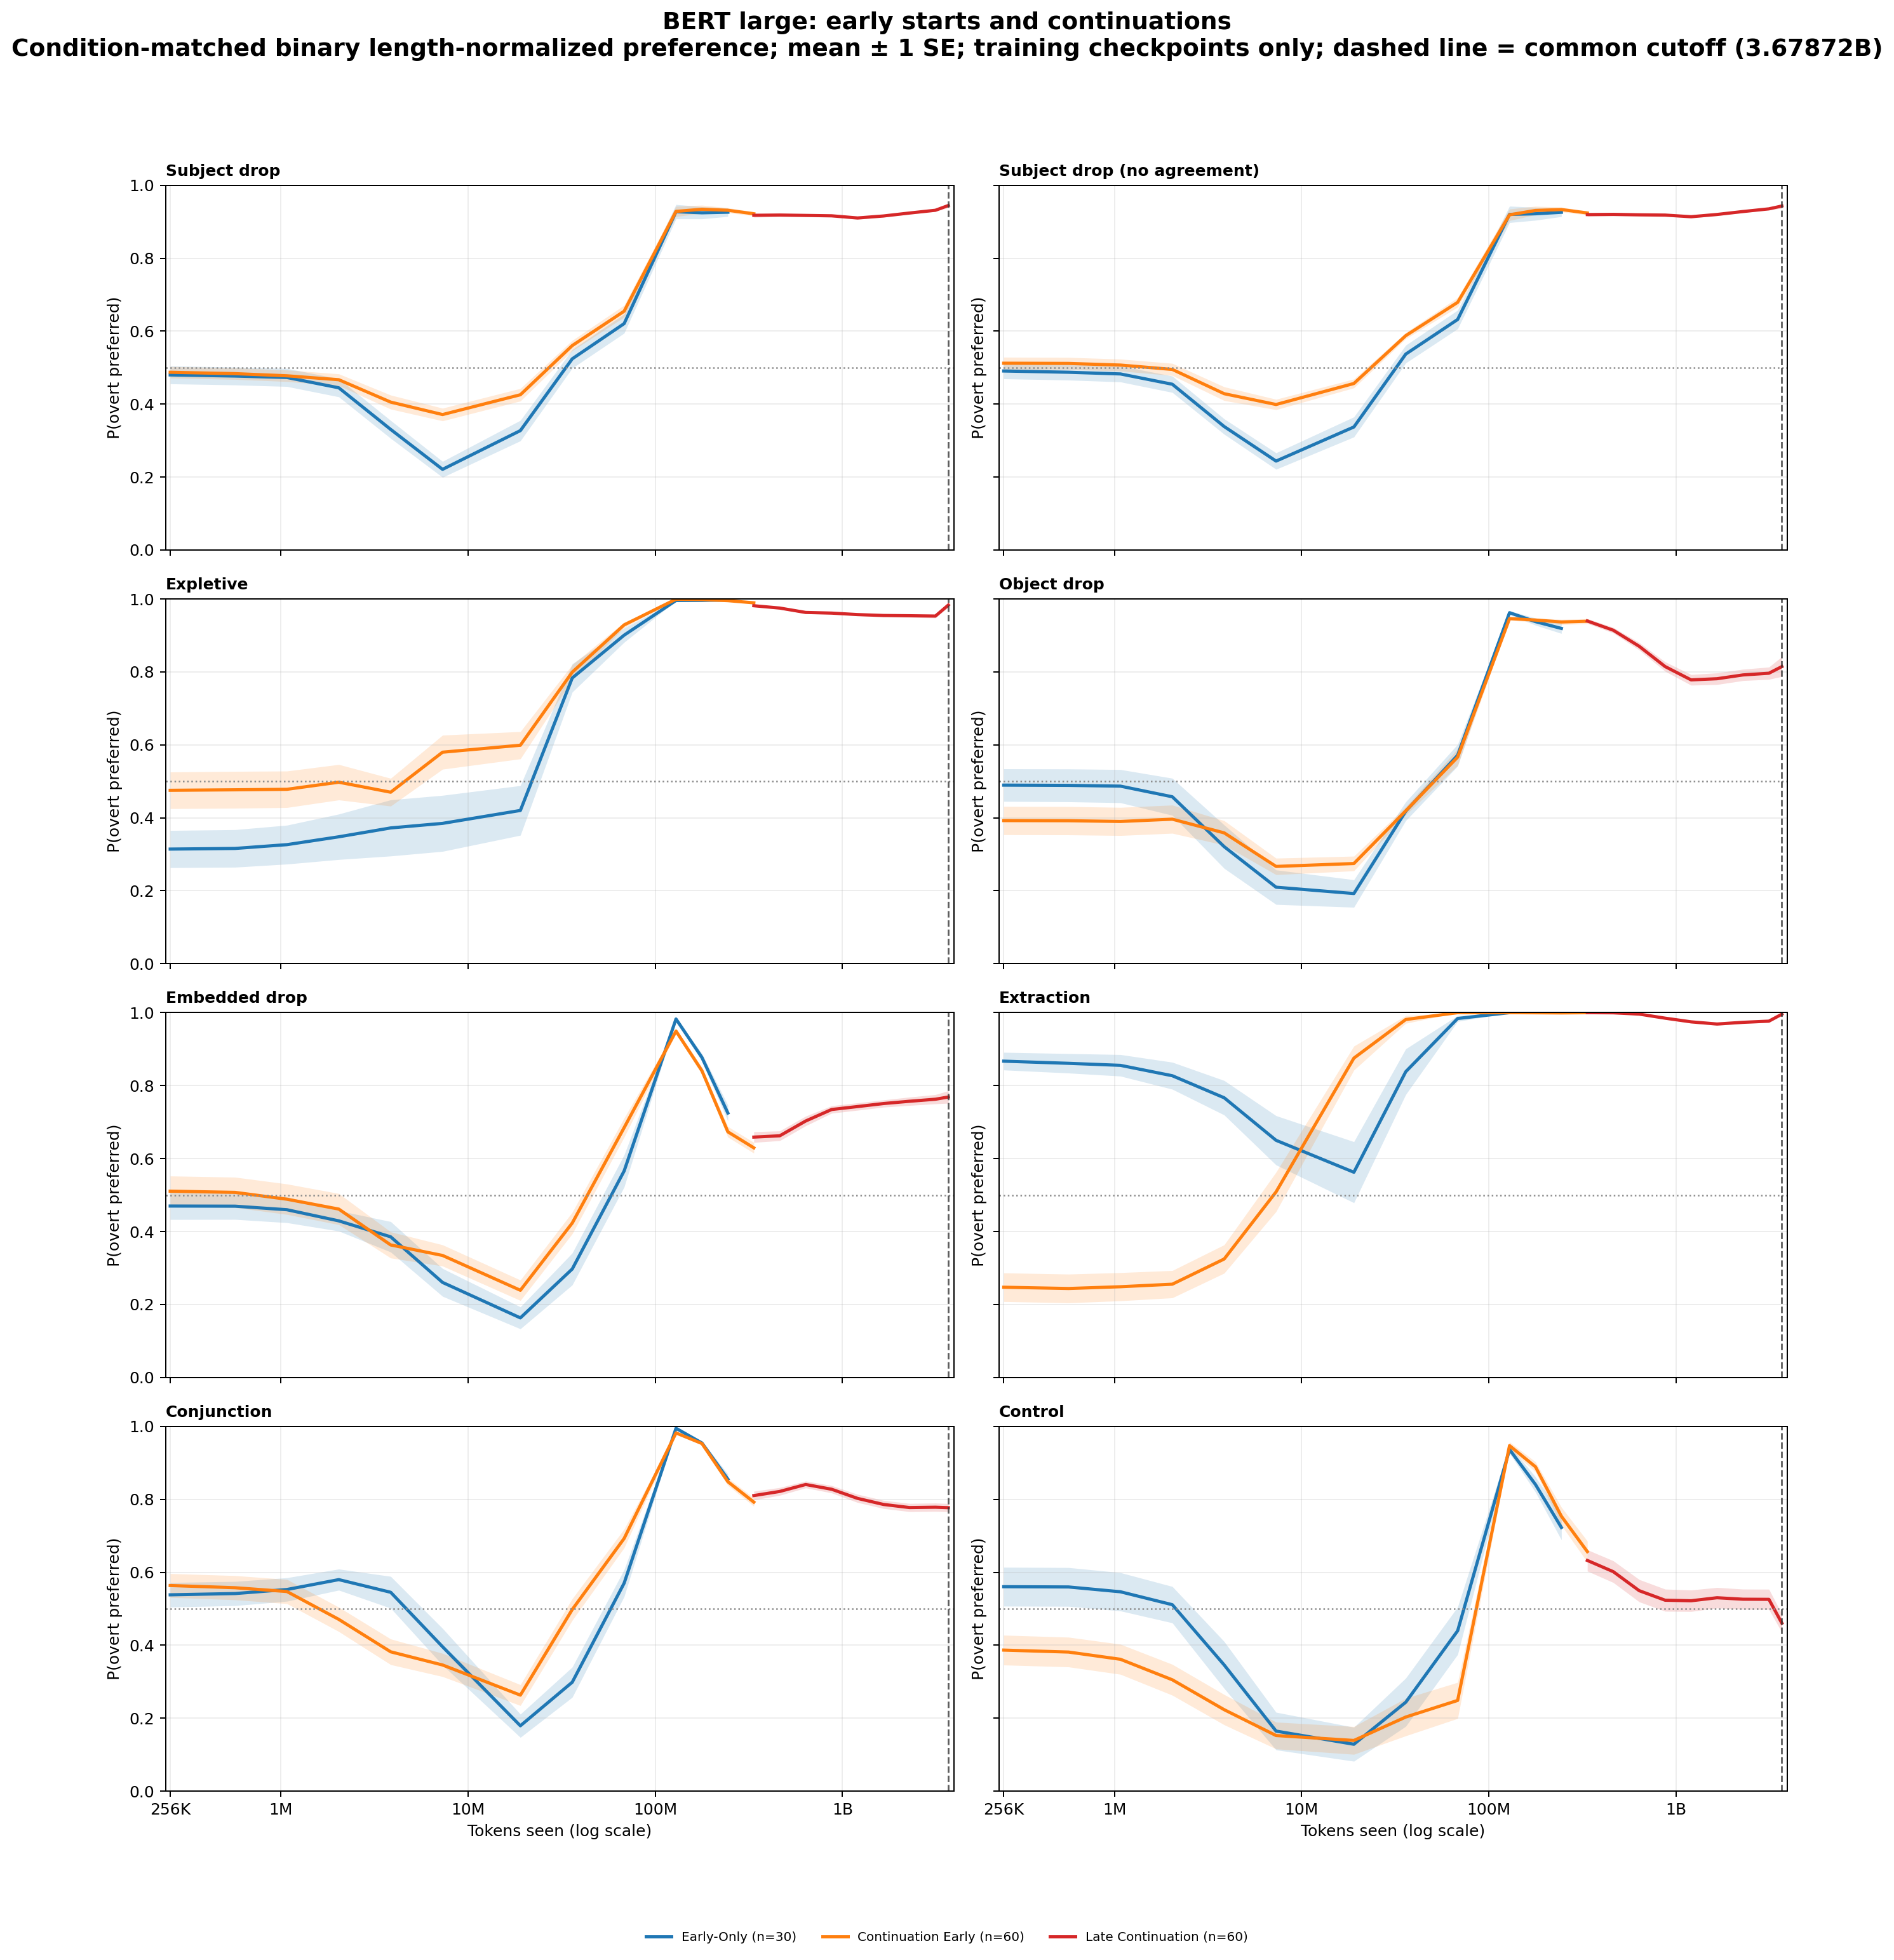

Data behind this chart, as committed beside it:
architecture, stage_segment, category, cell_id, bin_center, preference
bert_large, continuation early, conjunction, bert_large-en-baseline-h0-s137, 256000, 0.9167
bert_large, continuation early, conjunction, bert_large-en-baseline-h0-s137, 568453, 0.9167
bert_large, continuation early, conjunction, bert_large-en-baseline-h0-s137, 1076114, 0.9167
bert_large, continuation early, conjunction, bert_large-en-baseline-h0-s137, 2037147, 0.8125
bert_large, continuation early, conjunction, bert_large-en-baseline-h0-s137, 3856435, 0.6458
bert_large, continuation early, conjunction, bert_large-en-baseline-h0-s137, 7300453, 0.4375
bert_large, continuation early, conjunction, bert_large-en-baseline-h0-s137, 19014964, 0.1875
bert_large, continuation early, conjunction, bert_large-en-baseline-h0-s137, 35996419, 0.4375
bert_large, continuation early, conjunction, bert_large-en-baseline-h0-s137, 68143287, 0.4792
bert_large, continuation early, conjunction, bert_large-en-baseline-h0-s137, 128999155, 0.9219
bert_large, continuation early, conjunction, bert_large-en-baseline-h0-s137, 177487902, 0.9236
bert_large, continuation early, conjunction, bert_large-en-baseline-h0-s137, 244202806, 0.9141
bert_large, continuation early, conjunction, bert_large-en-baseline-h0-s137, 335994789, 0.8203
bert_large, continuation early, conjunction, bert_large-en-baseline-h0-s1568568120, 256000, 0.5417
bert_large, continuation early, conjunction, bert_large-en-baseline-h0-s1568568120, 568453, 0.5417
bert_large, continuation early, conjunction, bert_large-en-baseline-h0-s1568568120, 1076114, 0.5
bert_large, continuation early, conjunction, bert_large-en-baseline-h0-s1568568120, 2037147, 0.3958
bert_large, continuation early, conjunction, bert_large-en-baseline-h0-s1568568120, 3856435, 0.25
bert_large, continuation early, conjunction, bert_large-en-baseline-h0-s1568568120, 7300453, 0.0
bert_large, continuation early, conjunction, bert_large-en-baseline-h0-s1568568120, 19014964, 0.0
bert_large, continuation early, conjunction, bert_large-en-baseline-h0-s1568568120, 35996419, 0.2083
bert_large, continuation early, conjunction, bert_large-en-baseline-h0-s1568568120, 68143287, 0.625
bert_large, continuation early, conjunction, bert_large-en-baseline-h0-s1568568120, 128999155, 1.0
bert_large, continuation early, conjunction, bert_large-en-baseline-h0-s1568568120, 177487902, 0.9977
bert_large, continuation early, conjunction, bert_large-en-baseline-h0-s1568568120, 244202806, 0.8958
bert_large, continuation early, conjunction, bert_large-en-baseline-h0-s1568568120, 335994789, 0.8724
bert_large, continuation early, conjunction, bert_large-en-baseline-h0-s1640623142, 256000, 0.5208
bert_large, continuation early, conjunction, bert_large-en-baseline-h0-s1640623142, 568453, 0.5208
bert_large, continuation early, conjunction, bert_large-en-baseline-h0-s1640623142, 1076114, 0.5208
bert_large, continuation early, conjunction, bert_large-en-baseline-h0-s1640623142, 2037147, 0.5
bert_large, continuation early, conjunction, bert_large-en-baseline-h0-s1640623142, 3856435, 0.4583
bert_large, continuation early, conjunction, bert_large-en-baseline-h0-s1640623142, 7300453, 0.5833
bert_large, continuation early, conjunction, bert_large-en-baseline-h0-s1640623142, 19014964, 0.5625
bert_large, continuation early, conjunction, bert_large-en-baseline-h0-s1640623142, 35996419, 0.8542
bert_large, continuation early, conjunction, bert_large-en-baseline-h0-s1640623142, 68143287, 1.0
bert_large, continuation early, conjunction, bert_large-en-baseline-h0-s1640623142, 128999155, 1.0
bert_large, continuation early, conjunction, bert_large-en-baseline-h0-s1640623142, 177487902, 0.9861
bert_large, continuation early, conjunction, bert_large-en-baseline-h0-s1640623142, 244202806, 0.8724
bert_large, continuation early, conjunction, bert_large-en-baseline-h0-s1640623142, 335994789, 0.763
bert_large, continuation early, conjunction, bert_large-en-baseline-h0-s302485963, 256000, 0.2917
bert_large, continuation early, conjunction, bert_large-en-baseline-h0-s302485963, 568453, 0.2917
bert_large, continuation early, conjunction, bert_large-en-baseline-h0-s302485963, 1076114, 0.2917
bert_large, continuation early, conjunction, bert_large-en-baseline-h0-s302485963, 2037147, 0.3333
bert_large, continuation early, conjunction, bert_large-en-baseline-h0-s302485963, 3856435, 0.5208
bert_large, continuation early, conjunction, bert_large-en-baseline-h0-s302485963, 7300453, 0.6875
bert_large, continuation early, conjunction, bert_large-en-baseline-h0-s302485963, 19014964, 0.4375
bert_large, continuation early, conjunction, bert_large-en-baseline-h0-s302485963, 35996419, 0.8125
bert_large, continuation early, conjunction, bert_large-en-baseline-h0-s302485963, 68143287, 0.9792
bert_large, continuation early, conjunction, bert_large-en-baseline-h0-s302485963, 128999155, 1.0
bert_large, continuation early, conjunction, bert_large-en-baseline-h0-s302485963, 177487902, 0.9676
bert_large, continuation early, conjunction, bert_large-en-baseline-h0-s302485963, 244202806, 0.862
bert_large, continuation early, conjunction, bert_large-en-baseline-h0-s302485963, 335994789, 0.7865
bert_large, continuation early, conjunction, bert_large-en-baseline-h0-s314159, 256000, 0.4167
bert_large, continuation early, conjunction, bert_large-en-baseline-h0-s314159, 568453, 0.3958
bert_large, continuation early, conjunction, bert_large-en-baseline-h0-s314159, 1076114, 0.3958
bert_large, continuation early, conjunction, bert_large-en-baseline-h0-s314159, 2037147, 0.4583
bert_large, continuation early, conjunction, bert_large-en-baseline-h0-s314159, 3856435, 0.4792
bert_large, continuation early, conjunction, bert_large-en-baseline-h0-s314159, 7300453, 0.02083
bert_large, continuation early, conjunction, bert_large-en-baseline-h0-s314159, 19014964, 0.0
bert_large, continuation early, conjunction, bert_large-en-baseline-h0-s314159, 35996419, 0.08333
... 12,980 more rows
